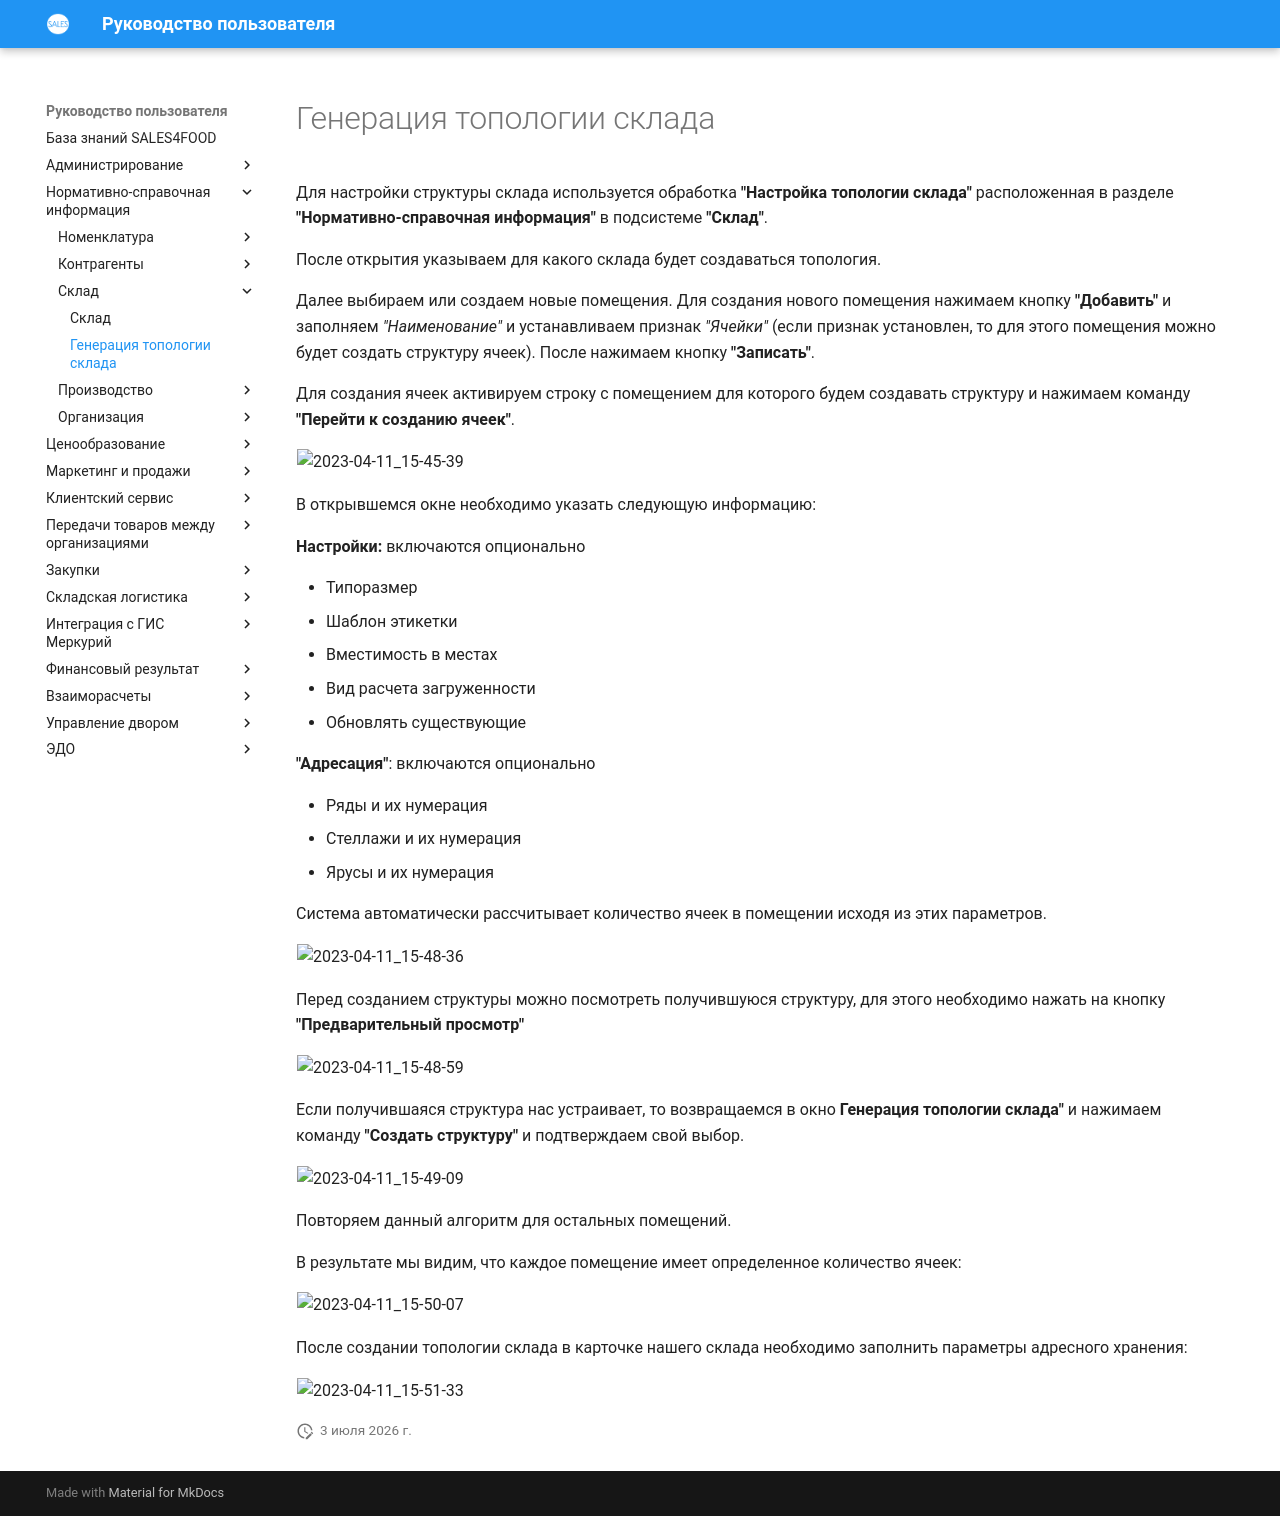

repository: Konstanta-it/sales4food · page: MasterData/Warehouses/WarehouseTopology/WarehouseTopologyGeneration/index.html · generator: mkdocs

# Генерация топологии склада

Для настройки структуры склада используется обработка **"Настройка топологии склада"** расположенная в разделе **"Нормативно-справочная информация"** в подсистеме **"Склад"**.

После открытия указываем для какого склада будет создаваться топология. 

Далее выбираем или создаем новые помещения. Для создания нового помещения нажимаем кнопку **"Добавить"** и заполняем *"Наименование"* и устанавливаем признак *"Ячейки"* (если признак установлен, то для этого помещения можно будет создать структуру ячеек). После нажимаем кнопку **"Записать"**.

Для создания ячеек активируем строку с помещением для которого будем создавать структуру и нажимаем команду **"Перейти к созданию ячеек"**.

![2023-04-11_15-45-39](WarehouseTopologyGeneration.assets/2023-04-11_15-45-39.png)

В открывшемся окне необходимо указать следующую информацию:

**Настройки:** включаются опционально

- Типоразмер
- Шаблон этикетки
- Вместимость в местах
- Вид расчета загруженности
- Обновлять существующие

**"Адресация"**: включаются опционально

- Ряды и их нумерация
- Стеллажи и их нумерация
- Ярусы и их нумерация

Система автоматически рассчитывает количество ячеек в помещении исходя из этих параметров.

![2023-04-11_15-48-36](WarehouseTopologyGeneration.assets/2023-04-11_15-48-36.png)

Перед созданием структуры можно посмотреть получившуюся структуру, для этого необходимо нажать на кнопку **"Предварительный просмотр"**

![2023-04-11_15-48-59](WarehouseTopologyGeneration.assets/2023-04-11_15-48-59.png)

Если получившаяся структура нас устраивает, то возвращаемся в окно **Генерация топологии склада"** и нажимаем команду **"Создать структуру"** и подтверждаем свой выбор.

![2023-04-11_15-49-09](WarehouseTopologyGeneration.assets/2023-04-11_15-49-09.png)

Повторяем данный алгоритм для остальных помещений.

В результате мы видим, что каждое помещение имеет определенное количество ячеек:

![2023-04-11_15-50-07](WarehouseTopologyGeneration.assets/2023-04-11_15-50-07.png)

После создании топологии склада в карточке нашего склада необходимо заполнить параметры адресного хранения:

![2023-04-11_15-51-33](WarehouseTopologyGeneration.assets/2023-04-11_15-51-33.png)
